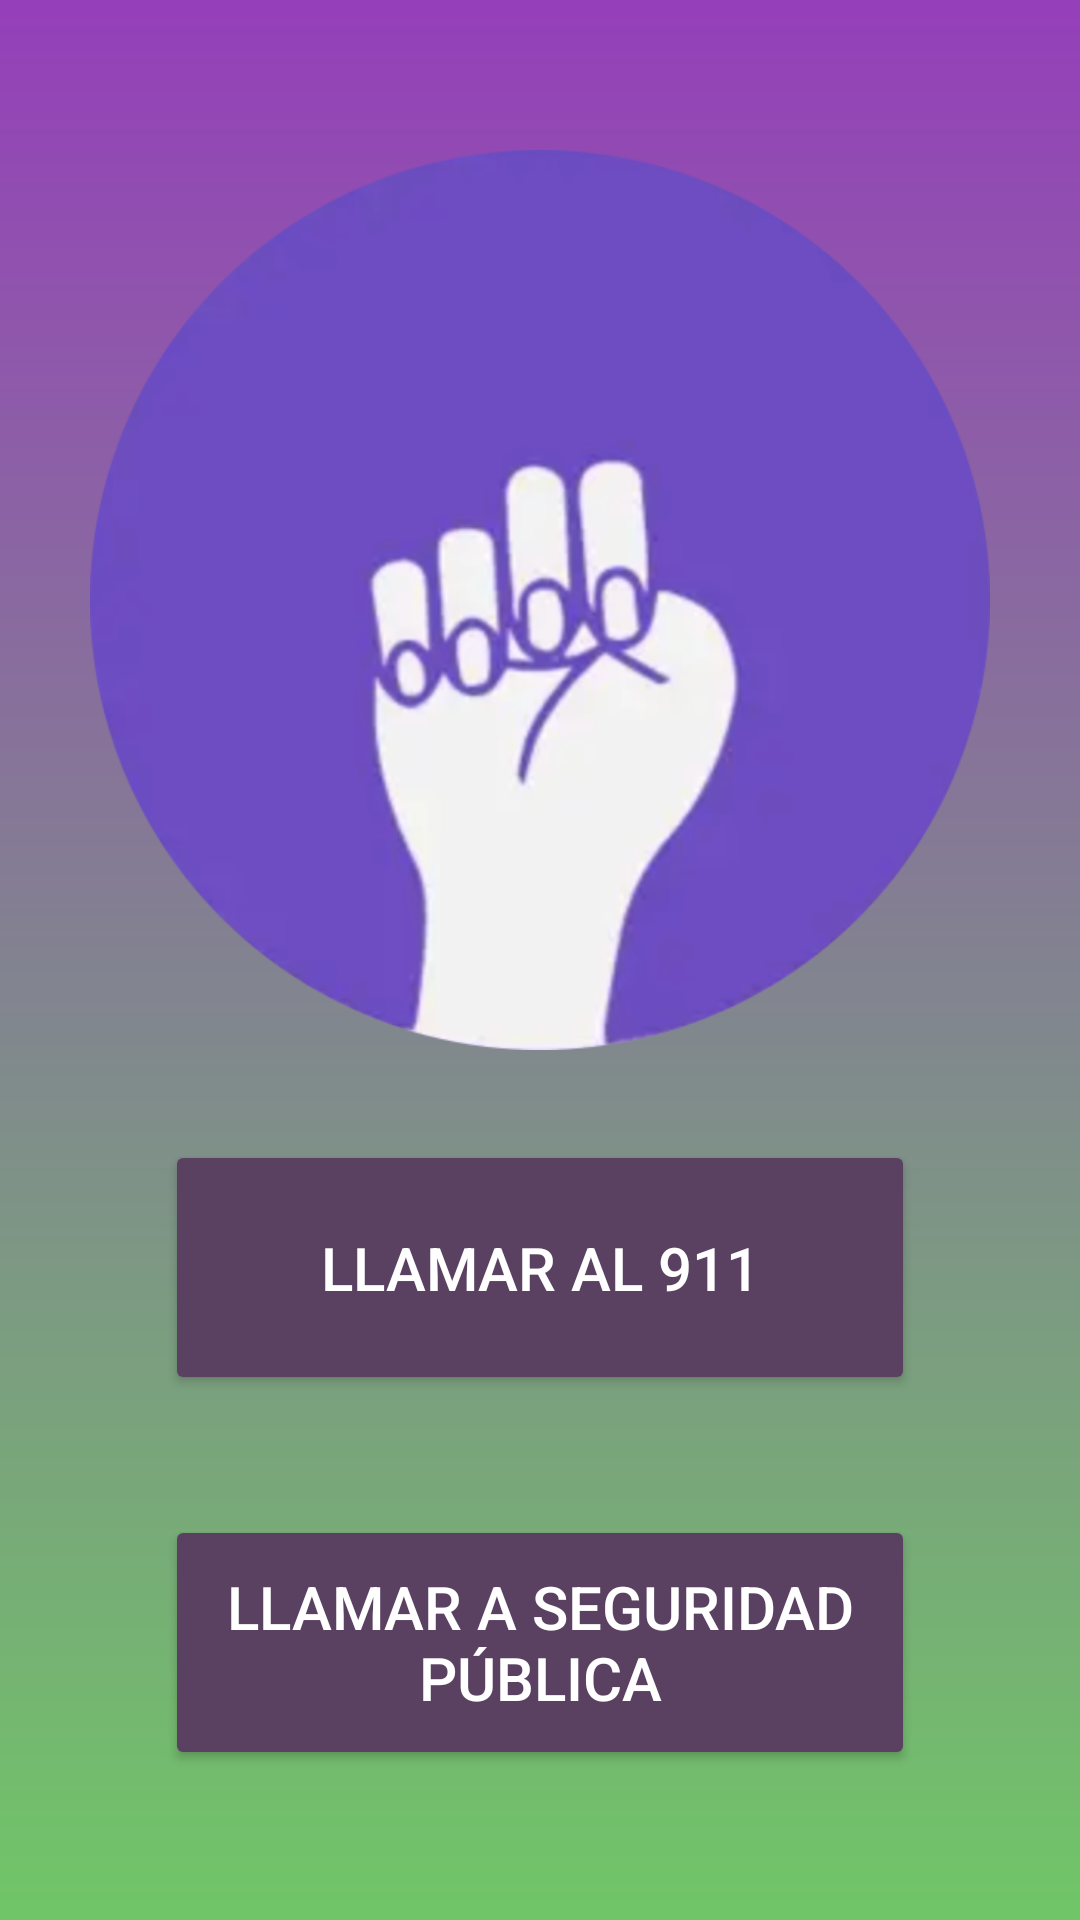

Produce the Android XML layout that renders to this screen, including the resource entries it uses.
<!-- AndroidManifest.xml: application theme Theme.AppProyectoFinal -->
<!-- res/layout/fragment_main.xml -->
<?xml version="1.0" encoding="utf-8"?>
<FrameLayout xmlns:android="http://schemas.android.com/apk/res/android"
    xmlns:app="http://schemas.android.com/apk/res-auto"
    xmlns:tools="http://schemas.android.com/tools"
    android:layout_width="match_parent"
    android:layout_height="match_parent"
    android:background="@drawable/login_background">

    <LinearLayout
        android:layout_width="match_parent"
        android:layout_height="wrap_content"
        android:orientation="vertical"
        android:gravity="center_horizontal"
        android:layout_gravity="center">

        <ImageButton
            android:id="@+id/botonAlerta"
            android:layout_width="300dp"
            android:layout_height="300dp"
            android:layout_marginBottom="20dp"
            android:background="@drawable/help_buttonn"
            android:contentDescription="helper"
            android:scaleType="fitCenter"
            android:src="@drawable/helper" />

        <LinearLayout
            android:layout_width="match_parent"
            android:layout_height="wrap_content"
            android:orientation="vertical"
            android:gravity="center">

            <Button
                android:id="@+id/call911"
                android:layout_width="250dp"
                android:layout_height="85dp"
                android:layout_marginTop="10dp"
                android:backgroundTint="#5A4162"
                android:text="Llamar al 911"
                android:textColor="#FFFFFF"
                android:textSize="20sp"
                app:icon="@drawable/tele"
                app:iconSize="30dp"
                app:iconTint="#FFFFFF" />


            <View
                android:id="@+id/view7"
                android:layout_width="match_parent"
                android:layout_height="30dp" />

            <Button
                android:id="@+id/callSP"
                android:layout_width="250dp"
                android:layout_height="85dp"
                android:layout_marginTop="10dp"
                android:backgroundTint="#5A4162"
                android:text="Llamar a Seguridad Pública"
                android:textColor="#FFFFFF"
                android:textSize="20sp"
                app:icon="@drawable/tele"
                app:iconPadding="10dp"
                app:iconSize="20dp"
                app:iconTint="#FFFFFF" />

        </LinearLayout>
    </LinearLayout>
</FrameLayout>
<!-- resources referenced by this layout -->
<resources>
  <!-- drawable help_buttonn (drawable) -->
  <?xml version="1.0" encoding="utf-8"?>
  <shape xmlns:android="http://schemas.android.com/apk/res/android" android:shape="oval">
      <size android:width="300dp" android:height="300dp"></size>
  
  
  </shape>
  <!-- drawable helper: png bitmap (drawable, 122389 bytes) -->
  <!-- drawable login_background (drawable) -->
  <?xml version="1.0" encoding="utf-8"?>
  <shape xmlns:android="http://schemas.android.com/apk/res/android">
      
  
      
      <gradient android:type="linear" android:angle="90"
          android:startColor="#70C667" android:endColor="#953FBA"/>
  </shape>
  <style name="Theme.AppProyectoFinal" parent="Base.Theme.AppProyectoFinal" />
  <style name="Base.Theme.AppProyectoFinal" parent="Theme.Material3.DayNight.NoActionBar">
          
          
      </style>
</resources>
